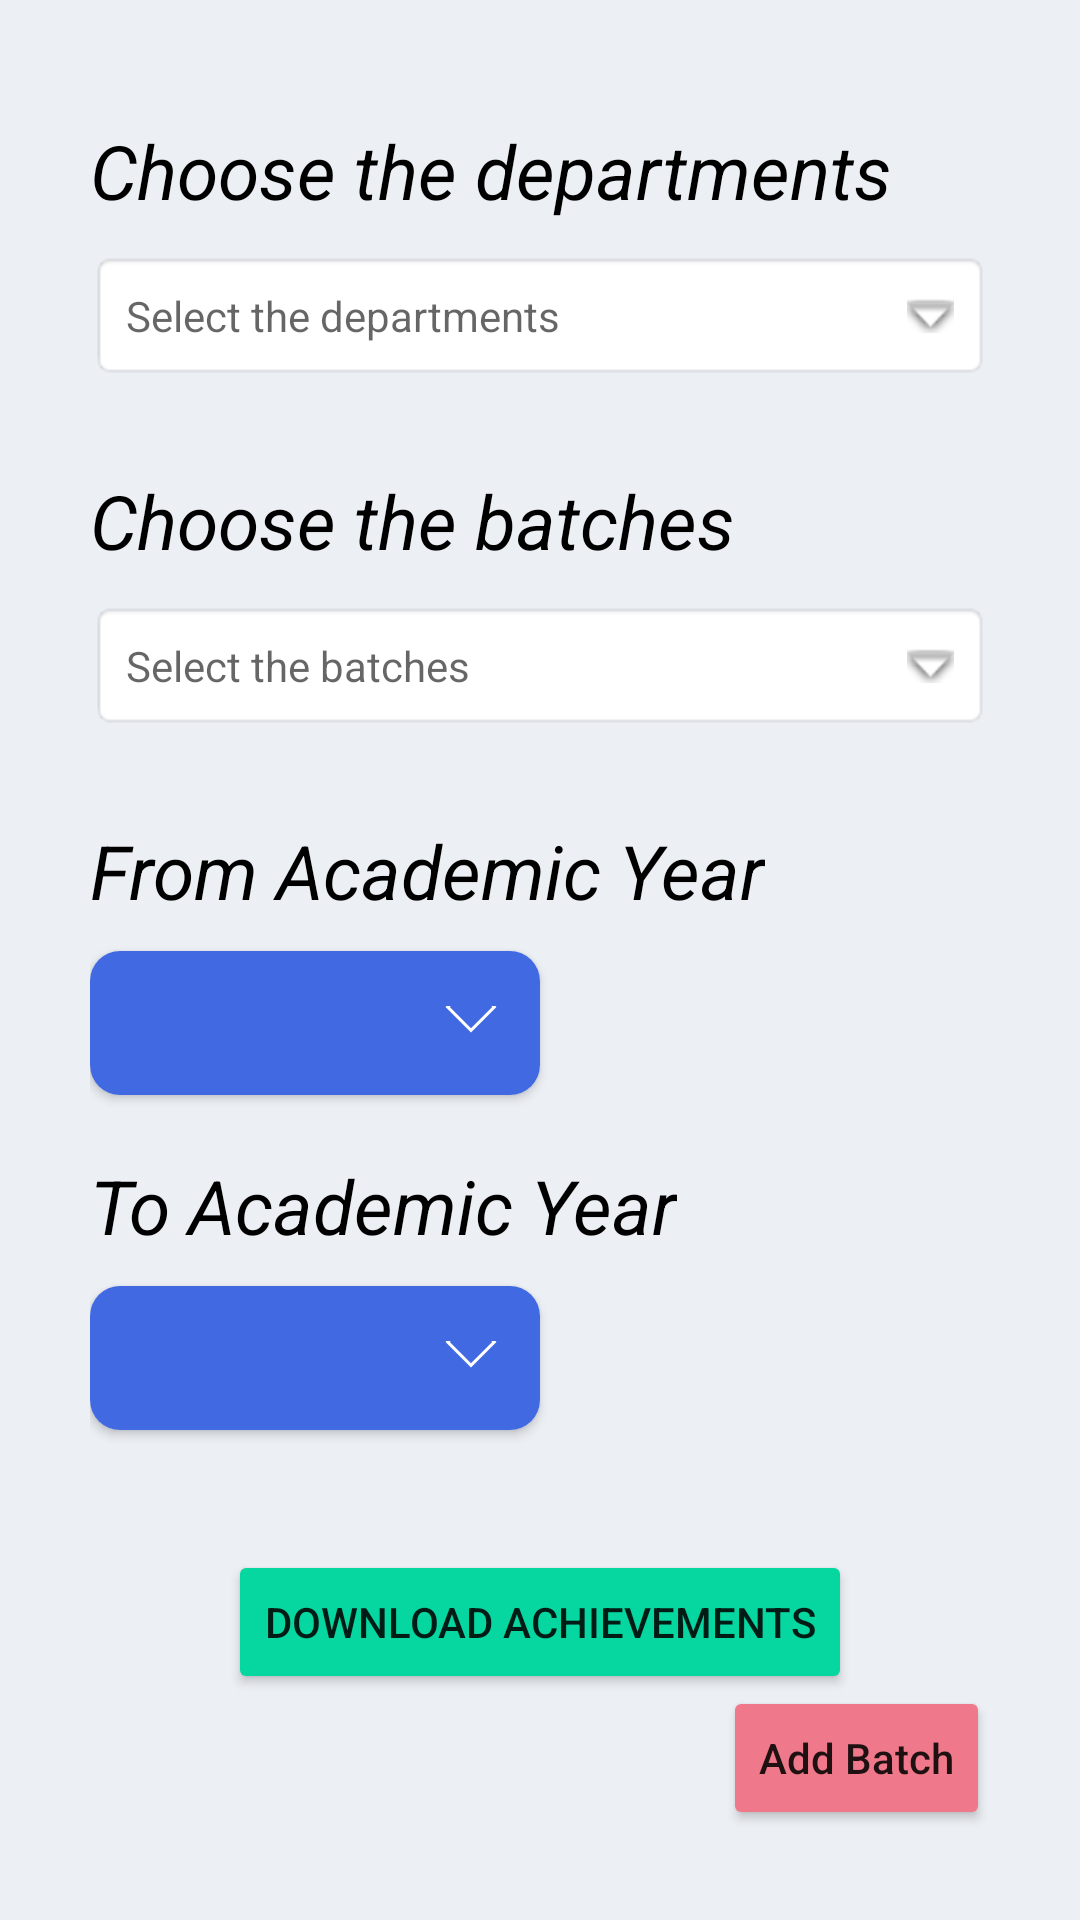

The Android layout XML behind this screen, and the referenced resources:
<!-- AndroidManifest.xml: application theme Theme.StudentAchievements -->
<!-- res/layout/activity_student_achievements.xml -->
<?xml version="1.0" encoding="utf-8"?>
<RelativeLayout xmlns:android="http://schemas.android.com/apk/res/android"
    xmlns:app="http://schemas.android.com/apk/res-auto"
    xmlns:tools="http://schemas.android.com/tools"
    android:layout_width="match_parent"
    android:layout_height="match_parent"
    tools:context=".Admin.StudentAchievements"
    android:padding="30dp"
    android:background="@color/off_white">

    <TextView
        android:id="@+id/chooseDepartmentsTextView"
        android:layout_width="wrap_content"
        android:layout_height="wrap_content"
        android:layout_marginTop="10dp"
        android:text="Choose the departments"
        android:textColor="@color/black"
        android:textSize="25sp"
        android:textStyle="italic" />

    <TextView
        android:id="@+id/departmentsTextView"
        android:layout_width="match_parent"
        android:layout_height="wrap_content"
        android:layout_below="@id/chooseDepartmentsTextView"
        android:layout_marginTop="10dp"
        android:background="@android:drawable/editbox_background"
        android:drawableRight="@android:drawable/arrow_down_float"
        android:drawablePadding="16dp"
        android:hint="Select the departments"
        android:padding="12dp" />

    <TextView
        android:id="@+id/chooseBatchesTextView"
        android:layout_width="wrap_content"
        android:layout_height="wrap_content"
        android:layout_below="@id/departmentsTextView"
        android:layout_marginTop="30dp"
        android:text="Choose the batches"
        android:textColor="@color/black"
        android:textSize="25sp"
        android:textStyle="italic" />
    
    <TextView
        android:id="@+id/batchesTextView"
        android:layout_width="match_parent"
        android:layout_height="wrap_content"
        android:background="@android:drawable/editbox_background"
        android:drawableRight="@android:drawable/arrow_down_float"
        android:drawablePadding="16dp"
        android:hint="Select the batches"
        android:padding="12dp"
        android:layout_below="@id/chooseBatchesTextView"
        android:layout_marginTop="10dp"/>

    <TextView
        android:id="@+id/fromAcademicYearTextView"
        android:layout_width="wrap_content"
        android:layout_height="wrap_content"
        android:layout_below="@id/batchesTextView"
        android:layout_marginTop="30dp"
        android:text="From Academic Year"
        android:textColor="@color/black"
        android:textSize="25sp"
        android:textStyle="italic" />

    <androidx.cardview.widget.CardView
        android:layout_width="wrap_content"
        android:layout_height="wrap_content"
        app:cardCornerRadius="10dp"
        android:layout_marginTop="10dp"
        android:layout_below="@id/fromAcademicYearTextView"
        android:minWidth="150dp"
        android:id="@+id/fromAcademicYearCardView">

        <Spinner
            android:id="@+id/fromAcademicYearSpinner"
            android:layout_width="match_parent"
            android:layout_height="wrap_content"
            android:minHeight="48dp"
            android:background="@drawable/spinner_bg"/>

    </androidx.cardview.widget.CardView>

    <TextView
        android:id="@+id/toAcademicYearTextView"
        android:layout_width="wrap_content"
        android:layout_height="wrap_content"
        android:layout_below="@id/fromAcademicYearCardView"
        android:layout_marginTop="20dp"
        android:text="To Academic Year"
        android:textColor="@color/black"
        android:textSize="25sp"
        android:textStyle="italic" />

    <androidx.cardview.widget.CardView
        android:layout_width="wrap_content"
        android:layout_height="wrap_content"
        app:cardCornerRadius="10dp"
        android:layout_marginTop="10dp"
        android:layout_below="@id/toAcademicYearTextView"
        android:minWidth="150dp"
        android:id="@+id/toAcademicYearCardView">

        <Spinner
            android:id="@+id/toAcademicYearSpinner"
            android:layout_width="match_parent"
            android:layout_height="wrap_content"
            android:minHeight="48dp"
            android:background="@drawable/spinner_bg"/>

    </androidx.cardview.widget.CardView>

    <Button
        android:id="@+id/viewStudentAchievementsBtn"
        android:layout_width="wrap_content"
        android:layout_height="wrap_content"
        android:layout_below="@id/toAcademicYearCardView"
        android:layout_centerHorizontal="true"
        android:layout_marginTop="40dp"
        android:backgroundTint="@color/submit_green"
        android:text="Download Achievements" />

    <Button
        android:id="@+id/createBatchBtn"
        android:layout_width="wrap_content"
        android:layout_height="wrap_content"
        android:layout_alignParentRight="true"
        android:layout_alignParentBottom="true"
        android:drawableLeft="@drawable/ic_baseline_add_24"
        android:text="Add Batch"
        android:textAllCaps="false"
        android:backgroundTint="@color/pastel_red"/>


</RelativeLayout>
<!-- resources referenced by this layout -->
<resources>
  <color name="black">#FF000000</color>
  <color name="off_white">#eceff4</color>
  <color name="pastel_red">#ef798a</color>
  <color name="submit_green">#06d6a0</color>
  <!-- drawable spinner_bg (drawable) -->
  <?xml version="1.0" encoding="utf-8"?>
  <layer-list xmlns:android="http://schemas.android.com/apk/res/android">
      <item>
          <color android:color="@color/royal_blue" />
      </item>
      <item android:gravity="center_vertical|right" android:right="8dp">
          <layer-list>
              <item android:width="12dp" android:height="12dp" android:gravity="center" android:bottom="10dp">
                  <rotate
                      android:fromDegrees="45"
                      android:toDegrees="45">
                      <shape android:shape="rectangle">
                          <solid android:color="@android:color/transparent" />
                          <stroke android:color="@color/white" android:width="1dp"/>
                      </shape>
                  </rotate>
              </item>
              <item android:width="30dp" android:height="10dp" android:bottom="21dp" android:gravity="center">
                  <shape android:shape="rectangle">
                      <solid android:color="@color/royal_blue"/>
                  </shape>
              </item>
          </layer-list>
      </item>
  </layer-list>
  <style name="Theme.StudentAchievements" parent="Theme.MaterialComponents.DayNight.DarkActionBar">
          
          <item name="colorPrimary">@color/royal_blue</item>
          <item name="colorPrimaryVariant">@color/royal_blue</item>
          <item name="colorOnPrimary">@color/white</item>
          
          <item name="colorSecondary">@color/teal_200</item>
          <item name="colorSecondaryVariant">@color/teal_700</item>
          <item name="colorOnSecondary">@color/black</item>
          
          <item name="android:statusBarColor" tools:targetApi="l">?attr/colorPrimaryVariant</item>
          
      </style>
  <color name="royal_blue">#4169e1</color>
  <color name="white">#FFFFFFFF</color>
  <color name="teal_200">#FF03DAC5</color>
  <color name="teal_700">#FF018786</color>
</resources>
